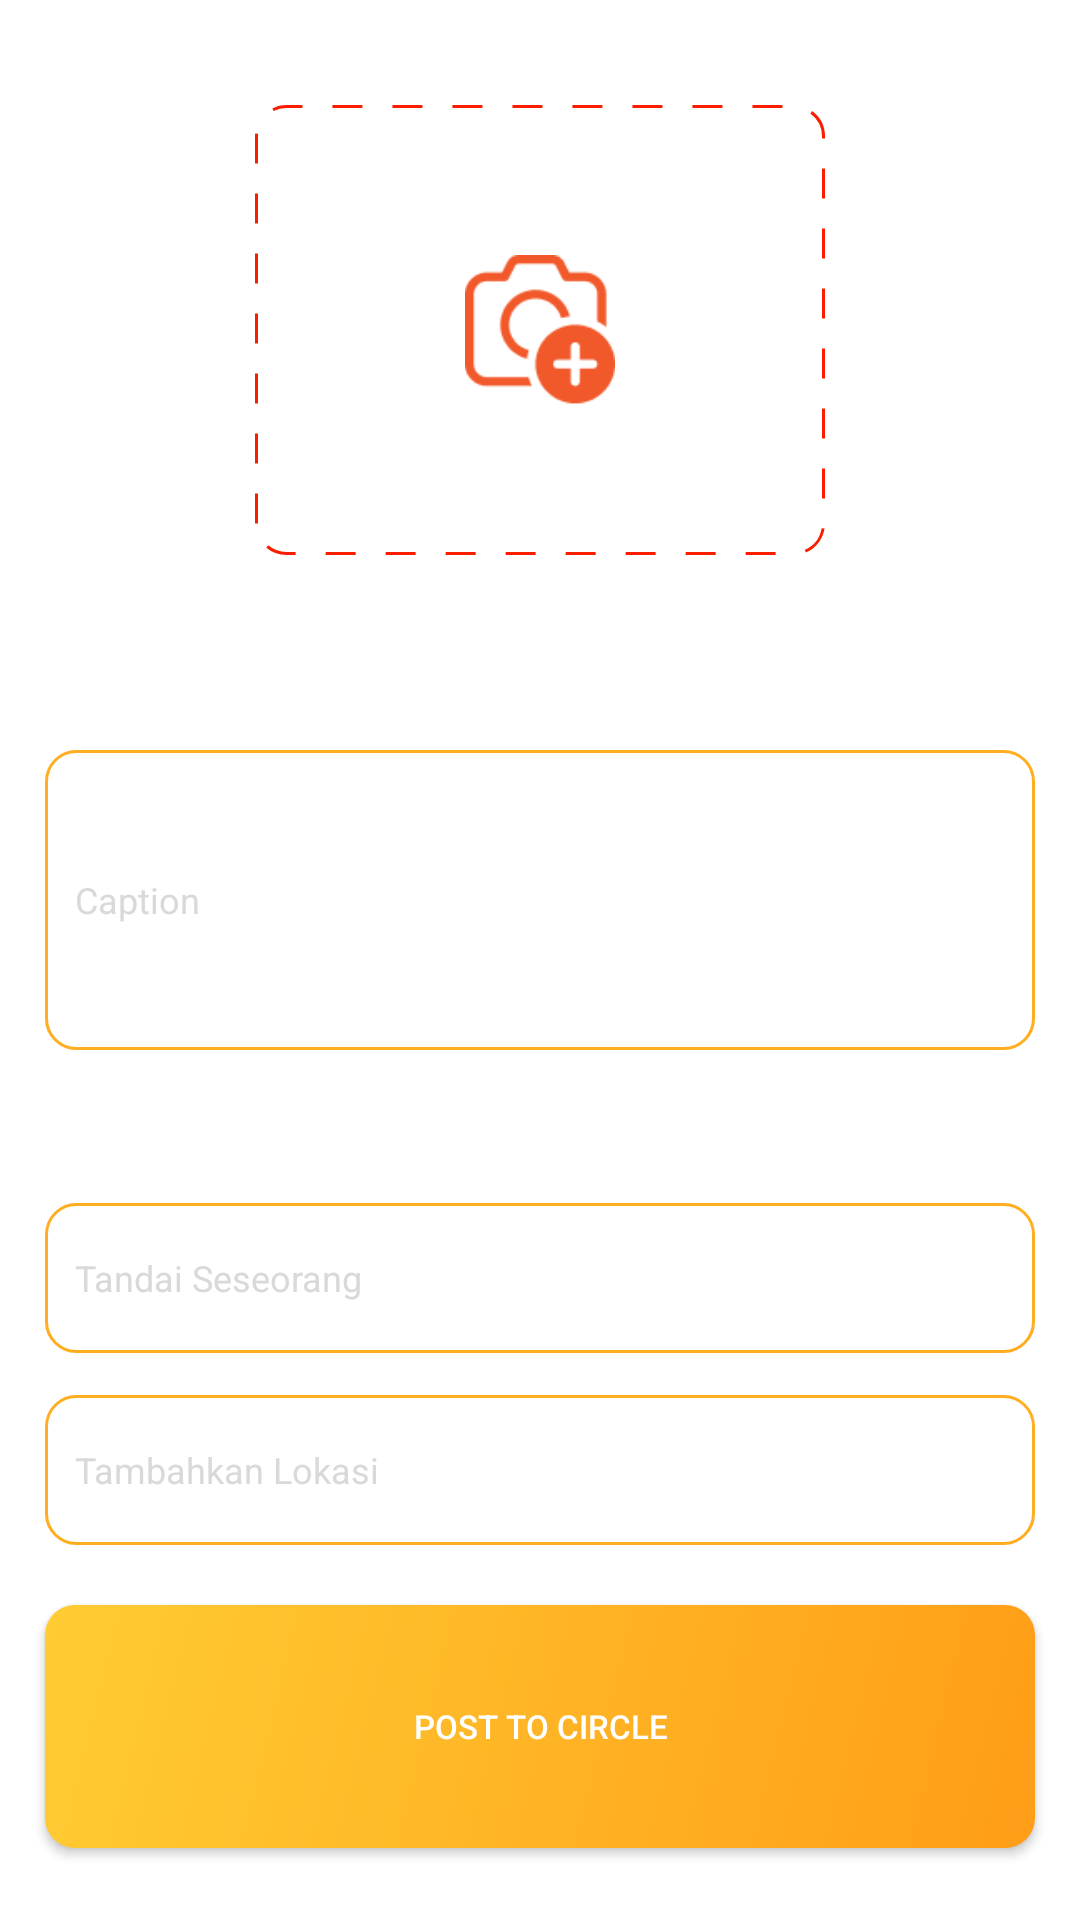

Produce the Android XML layout that renders to this screen, including the resource entries it uses.
<!-- AndroidManifest.xml: application theme Theme.DumnoFood -->
<!-- res/layout/activity_add_circle.xml -->
<?xml version="1.0" encoding="utf-8"?>
<androidx.constraintlayout.widget.ConstraintLayout xmlns:android="http://schemas.android.com/apk/res/android"
    xmlns:tools="http://schemas.android.com/tools"
    android:layout_width="match_parent"
    android:layout_height="match_parent"
    xmlns:app="http://schemas.android.com/apk/res-auto">
    <RelativeLayout
        android:layout_width="wrap_content"
        android:layout_height="match_parent"
        tools:ignore="MissingConstraints">

        <ImageView
            android:id="@+id/framefoto"
            android:layout_width="190dp"
            android:layout_height="150dp"
            app:cardCornerRadius="8dp"
            android:layout_centerHorizontal="true"
            android:layout_marginTop="35dp"
            android:layout_gravity="center"
            android:background="@drawable/formkolom2"
            android:contentDescription="@string/frame_foto">
        </ImageView>

        <ImageView
            android:id="@+id/addfoto"
            android:layout_width="50dp"
            android:layout_height="50dp"
            android:layout_marginTop="85dp"
            android:layout_centerHorizontal="true"
            android:background="@drawable/addcamera"
            android:contentDescription="@string/kamera">
        </ImageView>

        <EditText
            android:layout_width="380dp"
            android:layout_height="100dp"
            android:layout_marginLeft="15dp"
            android:layout_marginTop="250dp"
            android:layout_marginRight="15dp"
            android:background="@drawable/formkolom"
            android:hint="@string/caption"
            android:padding="10dp"
            android:textColor="@color/black"
            android:textColorHint="@color/abu"
            android:textSize="12sp"
            android:inputType="text"
            android:importantForAutofill="no" />

        <EditText
            android:layout_width="380dp"
            android:layout_height="50dp"
            android:layout_alignParentBottom="true"
            android:layout_marginLeft="15dp"
            android:layout_marginTop="310dp"
            android:layout_marginRight="15dp"
            android:layout_marginBottom="125dp"
            android:background="@drawable/formkolom"
            android:hint="@string/tambahkan_lokasi"
            android:padding="10dp"
            android:textColor="@color/black"
            android:textColorHint="@color/abu"
            android:textSize="12sp"
            android:inputType="text"
            android:importantForAutofill="no" />

        <EditText
            android:layout_width="380dp"
            android:layout_height="50dp"
            android:layout_alignParentBottom="true"
            android:layout_marginLeft="15dp"
            android:layout_marginTop="310dp"
            android:layout_marginRight="15dp"
            android:layout_marginBottom="189dp"
            android:background="@drawable/formkolom"
            android:hint="@string/tandai_seseorang"
            android:padding="10dp"
            android:textColor="@color/black"
            android:textColorHint="@color/abu"
            android:textSize="12sp"
            android:inputType="text"
            android:importantForAutofill="no" />

        <androidx.appcompat.widget.AppCompatButton
            android:id="@+id/buttonKirim"
            android:layout_width="380dp"
            android:layout_height="50dp"
            android:layout_alignParentTop="true"
            android:layout_alignParentBottom="true"
            android:layout_marginLeft="15dp"
            android:layout_marginTop="535dp"
            android:layout_marginRight="15dp"
            android:layout_marginBottom="24dp"
            android:background="@drawable/btn_color2"
            android:elevation="20dp"
            android:text="@string/post_to_circle"
            android:textColor="@color/textputih"
            android:textSize="11sp" />

    </RelativeLayout>

</androidx.constraintlayout.widget.ConstraintLayout>
<!-- resources referenced by this layout -->
<resources>
  <color name="abu">#D9D9D9</color>
  <color name="black">#FF000000</color>
  <color name="textputih">#FFFFFFFF</color>
  <!-- drawable addcamera: png bitmap (drawable-v24, 1911 bytes) -->
  <!-- drawable btn_color2 (drawable) -->
  <?xml version="1.0" encoding="utf-8"?>
  <shape
      xmlns:android="http://schemas.android.com/apk/res/android"
      android:shape="rectangle">
      <corners android:radius="10dp"/>
      <gradient
          android:type="linear"
          android:startColor="#FFCC33"
          android:endColor="#FF9D17"
          android:angle="315"
          />
  
  </shape>
  <!-- drawable formkolom (drawable) -->
  <?xml version="1.0" encoding="utf-8"?>
  <shape xmlns:android="http://schemas.android.com/apk/res/android">
      <solid android:color="#ffffff" />
  
      <stroke
          android:width="1dp"
          android:color="#FFAE21" />
      <corners
          android:radius="10dp"
          />
  </shape>
  <!-- drawable formkolom2 (drawable-v24) -->
  <?xml version="1.0" encoding="utf-8"?>
  <shape xmlns:android="http://schemas.android.com/apk/res/android">
      <solid android:color="#ffffff" />
  
      <stroke
          android:dashGap="10dp"
          android:dashWidth="10dp"
          android:width="1dp"
          android:color="@color/merah" />
      <corners
          android:radius="10dp"
          />
  </shape>
  <string name="caption">Caption</string>
  <string name="frame_foto">Frame Foto</string>
  <string name="kamera">Kamera</string>
  <string name="post_to_circle">Post to circle</string>
  <string name="tambahkan_lokasi">Tambahkan Lokasi</string>
  <string name="tandai_seseorang">Tandai Seseorang</string>
  <style name="Theme.DumnoFood" parent="Theme.MaterialComponents.DayNight.DarkActionBar">
          
          <item name="colorPrimary">@color/orange2</item>
          <item name="colorPrimaryVariant">@color/purple_700</item>
          <item name="colorOnPrimary">@color/white</item>
          
          <item name="colorSecondary">@color/teal_200</item>
          <item name="colorSecondaryVariant">@color/teal_700</item>
          <item name="colorOnSecondary">@color/black</item>
  
          
          <item name="android:statusBarColor">@color/orange2</item>
  
          
  
  
          
      </style>
  <color name="merah">#FB1D00</color>
  <color name="orange2">#FFC42E</color>
  <color name="purple_700">#FF3700B3</color>
  <color name="white">#FFFFFF</color>
  <color name="teal_200">#FF03DAC5</color>
  <color name="teal_700">#FF018786</color>
</resources>
